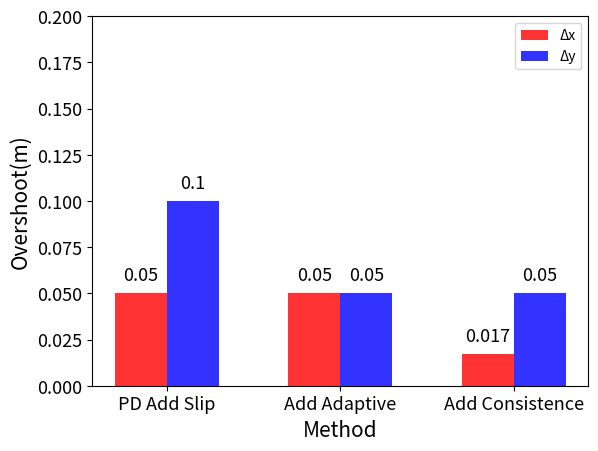

Here is the Python script that generated this plot:
############################################ 条形图绘制（超调为例8）############################################
# import matplotlib.pyplot as plt
# import matplotlib
# # 设置中文字体和负号正常显示
# # matplotlib.rcParams['font.sans-serif'] = ['SimHei']
# # matplotlib.rcParams['axes.unicode_minus'] = False
#
# label_list = ['P1', 'P2', 'P3', 'P4', 'P5', 'P6', 'P7', 'P8']    # 横坐标刻度显示值
# num_list1 = [0.20, 0.30, 0.15, 0.35, 0.20, 0.30, 0.15, 0.35]      # 纵坐标值1
# x = range(len(num_list1))
# # 字体调整
# ax = plt.subplot(111)
# # 设置刻度字体大小
# plt.xticks(fontsize=13)
# plt.yticks(fontsize=13)
# # # 设置坐标标签字体大小
# ax.set_xlabel("position", fontsize=15)
# ax.set_ylabel("overshoot", fontsize=15)
# # # 设置图例字体大小
# # ax.legend(..., fontsize=20)
#
# """
# 绘制条形图
# left:长条形中点横坐标
# height:长条形高度
# width:长条形宽度，默认值0.8
# label:为后面设置legend准备
# """
# rects1 = plt.bar(x=x, height=num_list1, width=0.6, alpha=0.8, color='red', label="1")
# plt.ylim(0, 1)     # y轴取值范围
# plt.ylabel("overshoot")
# """
# 设置x轴刻度显示值
# 参数一：中点坐标
# 参数二：显示值
# """
# # plt.xticks([index + 0.2 for index in x], label_list)
# plt.xticks([index for index in x], label_list)
# # plt.xlabel("position")
# # plt.title("4")
# # plt.legend()     # 设置题注
# # 编辑文本
# # for rect in rects1:
# #     height = rect.get_height()
# #     plt.text(rect.get_x() + rect.get_width() / 2, height+1, str(height), ha="center", va="bottom")
# for rect in rects1:
#     height = rect.get_height()
#     plt.text(rect.get_x() + rect.get_width() / 2, height+0.02, str(height), ha="center", va="bottom", size=13)
#
# plt.show()
############################################ 条形图绘制（超调为例4）############################################
import matplotlib.pyplot as plt
import numpy as np
import matplotlib
# 设置中文字体和负号正常显示
# matplotlib.rcParams['font.sans-serif'] = ['SimHei']
# matplotlib.rcParams['axes.unicode_minus'] = False

label_list = ['PD Add Slip', 'Add Adaptive', 'Add Consistence']    # 横坐标刻度显示值
num_list1 = [0.05, 0.05, 0.017]      # 纵坐标值1
num_list2 = [0.10, 0.05, 0.05]      # 纵坐标值2
x = np.arange(len(num_list1))
# 字体调整
ax = plt.subplot(111)
# 设置刻度字体大小
plt.xticks(fontsize=13)
plt.yticks(fontsize=13)
# # 设置坐标标签字体大小
ax.set_xlabel("Method", fontsize=15)
ax.set_ylabel("Overshoot(m)", fontsize=15)
# # 设置图例字体大小
# ax.legend(..., fontsize=20)

"""
绘制条形图
left:长条形中点横坐标
height:长条形高度
width:长条形宽度，默认值0.8
label:为后面设置legend准备
"""
rects1 = plt.bar(x=x-0.15, height=num_list1, width=0.3, alpha=0.8, color='red', label=chr(916)+"x")
rects2 = plt.bar(x=x+0.15, height=num_list2, width=0.3, alpha=0.8, color='blue', label=chr(916)+"y")
plt.ylim(0, 0.2)     # y轴取值范围
# plt.ylabel("Overshoot(m)")
"""
设置x轴刻度显示值
参数一：中点坐标
参数二：显示值
"""
# plt.xticks([index + 0.2 for index in x], label_list)
plt.xticks([index for index in x], label_list)
# plt.xlabel("position")
# plt.title("4")
plt.legend()     # 设置题注
# 编辑文本
# for rect in rects1:
#     height = rect.get_height()
#     plt.text(rect.get_x() + rect.get_width() / 2, height+1, str(height), ha="center", va="bottom")
for rect in rects1:
    height = rect.get_height()
    plt.text(rect.get_x() + rect.get_width() / 2, height+0.005, str(height), ha="center", va="bottom", size=13)
for rect in rects2:
    height = rect.get_height()
    plt.text(rect.get_x() + rect.get_width() / 2, height+0.005, str(height), ha="center", va="bottom", size=13)
plt.show()
############################################ 条形图绘制（调节时间4）############################################
# import matplotlib.pyplot as plt
# import matplotlib
# # 设置中文字体和负号正常显示
# # matplotlib.rcParams['font.sans-serif'] = ['SimHei']
# # matplotlib.rcParams['axes.unicode_minus'] = False
#
# label_list = ['PD', 'Add Slip', 'Add Adaptive', 'Add Consistence']    # 横坐标刻度显示值
# num_list1 = [14, 9.2, 7.9, 7.75]      # 纵坐标值1
# x = range(len(num_list1))
# # 字体调整
# ax = plt.subplot(111)
# # 设置刻度字体大小
# plt.xticks(fontsize=13)
# plt.yticks(fontsize=13)
# # # 设置坐标标签字体大小
# ax.set_xlabel("Method", fontsize=15)
# ax.set_ylabel("Adjustment Time(s)", fontsize=15)
# # # 设置图例字体大小
# # ax.legend(..., fontsize=20)
#
# """
# 绘制条形图
# left:长条形中点横坐标
# height:长条形高度
# width:长条形宽度，默认值0.8
# label:为后面设置legend准备
# """
# rects1 = plt.bar(x=x, height=num_list1, width=0.4, alpha=0.8, color='blue', label="1")
# plt.ylim(0, 17)     # y轴取值范围
# # plt.ylabel("overshoot")
# """
# 设置x轴刻度显示值
# 参数一：中点坐标
# 参数二：显示值
# """
# # plt.xticks([index + 0.2 for index in x], label_list)
# plt.xticks([index for index in x], label_list)
# # plt.xlabel("position")
# # plt.title("4")
# # plt.legend()     # 设置题注
# # 编辑文本
# # for rect in rects1:
# #     height = rect.get_height()
# #     plt.text(rect.get_x() + rect.get_width() / 2, height+1, str(height), ha="center", va="bottom")
# for rect in rects1:
#     height = rect.get_height()
#     plt.text(rect.get_x() + rect.get_width() / 2, height+0.2, str(height), ha="center", va="bottom", size=13)
#
# plt.show()
############################################ 折线图绘制 ############################################
# import numpy as np
# import matplotlib.pyplot as plt
# x1=[20,33,51,79,101,121,132,145,162,182,203,219,232,243,256,270,287,310,325]
# y1=[49,48,48,48,48,87,106,123,155,191,233,261,278,284,297,307,341,319,341]
# x2=[31,52,73,92,101,112,126,140,153,175,186,196,215,230,240,270,288,300]
# y2=[48,48,48,48,49,89,162,237,302,378,443,472,522,597,628,661,690,702]
# x3=[30,50,70,90,105,114,128,137,147,159,170,180,190,200,210,230,243,259,284,297,311]
# y3=[48,48,48,48,66,173,351,472,586,712,804,899,994,1094,1198,1360,1458,1578,1734,1797,1892]
# x=np.arange(20,350)
# l1=plt.plot(x1,y1,'r--',label='type1')
# l2=plt.plot(x2,y2,'g--',label='type2')
# l3=plt.plot(x3,y3,'b--',label='type3')
# plt.plot(x1,y1,'ro-',x2,y2,'g+-',x3,y3,'b^-')
# plt.title('The Lasers in Three Conditions')
# plt.xlabel('row')
# plt.ylabel('column')
# plt.legend()
# plt.show()

############################################ 曲线图绘制 ############################################
# import numpy as np
# import matplotlib as mpl
# import matplotlib.pyplot as plt
# key = []
# value = []
# i = int(0)
# with open('/home/wzf/main_folder/MyProject/Graduation_project/src/qt_plot/plot_image/数据.txt') as f:
#     for line in f.readlines():
#         temp = line.split()
#         if i % 2 == 0:
#             key.append(np.float_(temp))
#         elif i % 2 == 1:
#             value.append(np.float_(temp))
#         i = i + 1
# #关闭文件
# f.close()
# # print(len(value))
# # 设置刻度字体大小
# plt.xticks(fontsize=13)
# plt.yticks(fontsize=13)
# # # 设置坐标标签字体大小
# ax = plt.subplot(111)
# ax.set_xlabel("iteration times", fontsize=15)
# ax.set_ylabel("success rate", fontsize=15)
# plt.plot(key[0], value[0], color='green', label='training accuracy')
# plt.plot(key[0], value[0]+0.001, color='blue', label='threshold')
# plt.legend() # 显示图例
# plt.show()
